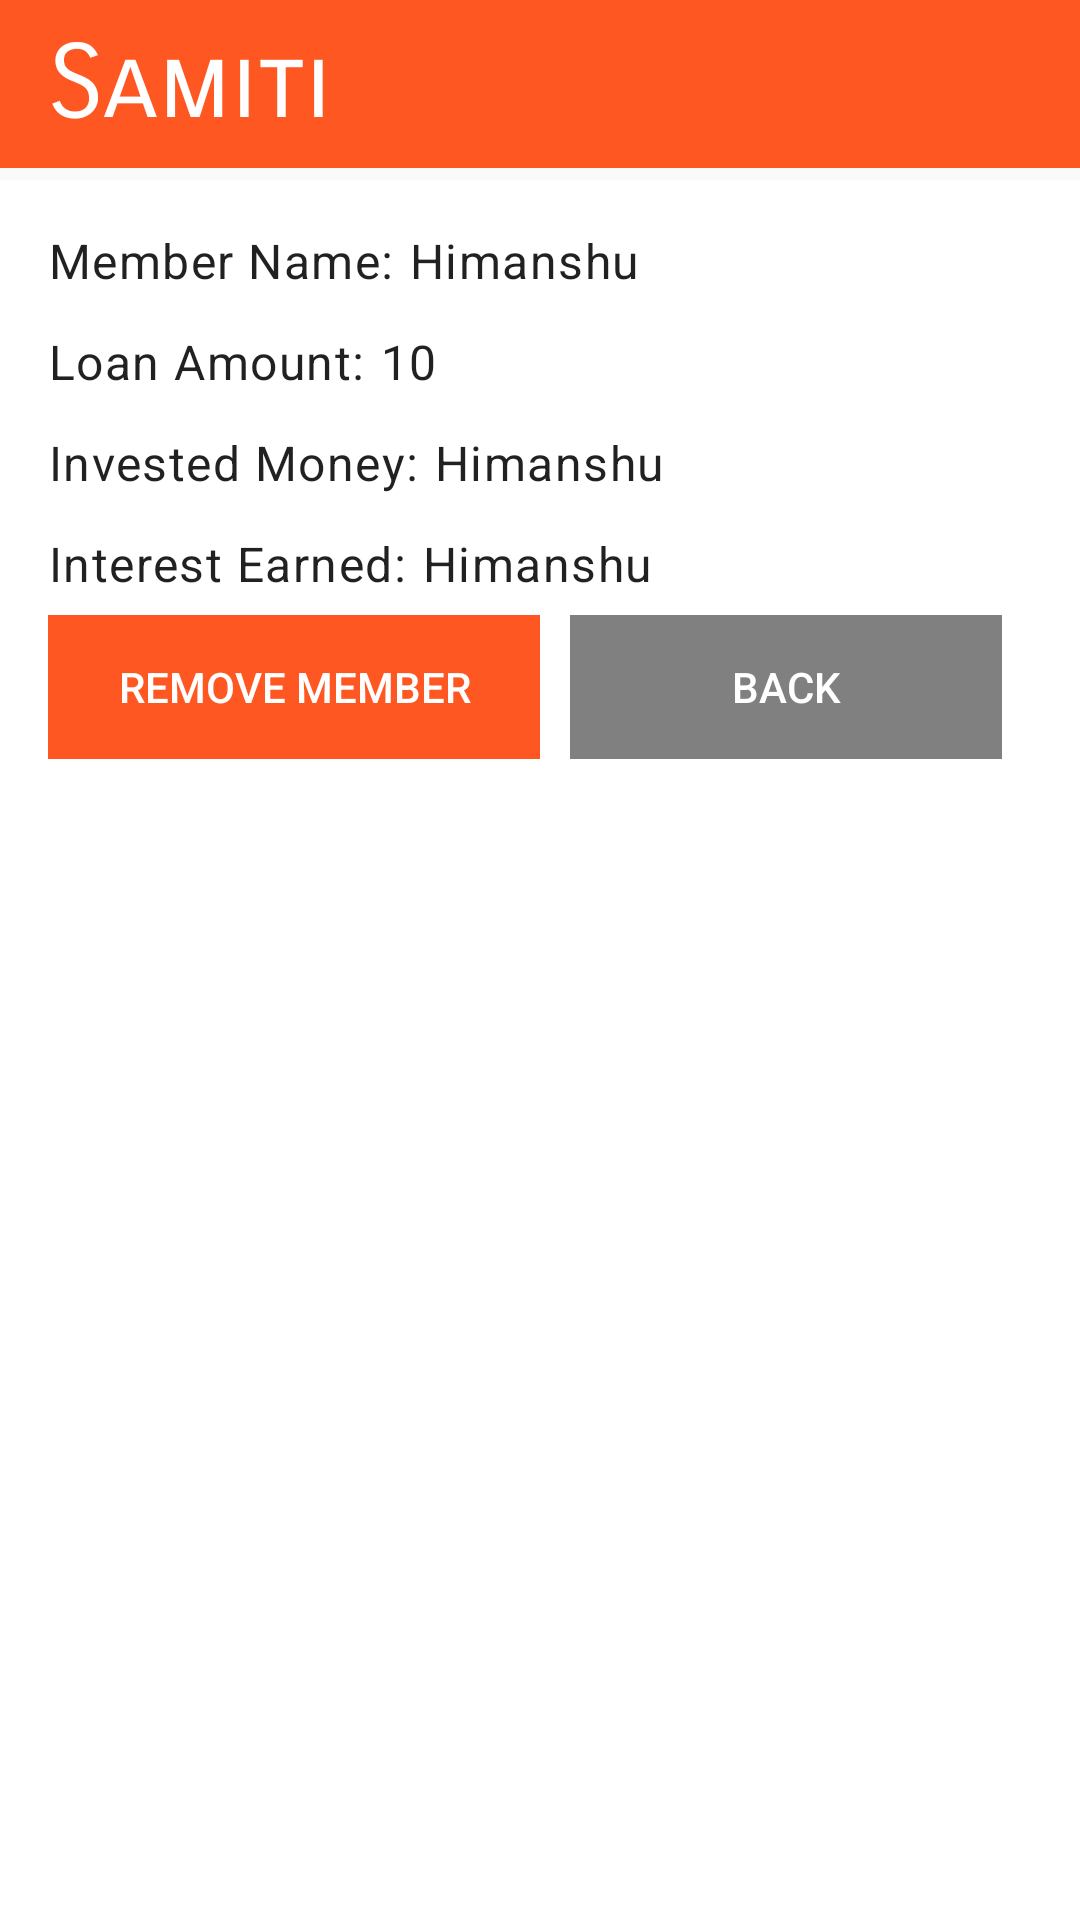

Here is an Android app screen rendered from its layout file. Give the layout XML and the strings, colors and styles it references.
<!-- AndroidManifest.xml: activity theme Theme.AppCompat.Light.NoActionBar -->
<!-- res/layout/activity_member_remove.xml -->
<?xml version="1.0" encoding="utf-8"?>
<androidx.coordinatorlayout.widget.CoordinatorLayout xmlns:android="http://schemas.android.com/apk/res/android"
    xmlns:app="http://schemas.android.com/apk/res-auto"
    xmlns:tools="http://schemas.android.com/tools"
    android:layout_width="match_parent"
    android:layout_height="match_parent"
    tools:context=".MemberRemoveActivity">

    <include layout="@layout/activity_app_bar" />

    <androidx.constraintlayout.widget.ConstraintLayout
        android:layout_width="match_parent"
        android:layout_height="match_parent"
        android:layout_marginTop="60dp"
        android:background="@color/textSecondaryColor"
        android:padding="16dp"
        android:orientation="vertical"
        app:flow_verticalGap="100sp"
        app:layout_constraintTop_toBottomOf="parent"
        app:layout_constraintTop_toTopOf="parent">

        <LinearLayout
            android:id="@+id/memberNameLayout"
            android:layout_width="match_parent"
            android:layout_height="wrap_content"
            tools:ignore="MissingConstraints">

            <TextView
                android:id="@+id/memberName"
                style="@style/TextAppearance.MaterialComponents.Body1"
                android:layout_width="wrap_content"
                android:layout_height="wrap_content"
                android:text="@string/member_name"
                android:gravity="start"
                />

            <TextView
                android:id="@+id/memberNameValue"
                style="@style/TextAppearance.MaterialComponents.Body1"
                android:layout_width="wrap_content"
                android:layout_height="wrap_content"
                android:layout_marginStart="5sp"
                android:text="Himanshu"
                />

        </LinearLayout>

        <LinearLayout
            android:id="@+id/loanAmountLayout"
            android:layout_width="match_parent"
            android:layout_height="wrap_content"
            android:layout_marginTop="12dp"
            app:layout_constraintTop_toBottomOf="@id/memberNameLayout"
            tools:layout_editor_absoluteX="16dp">

            <TextView
                android:id="@+id/loanAmount"
                style="@style/TextAppearance.MaterialComponents.Body1"
                android:layout_width="wrap_content"
                android:layout_height="wrap_content"
                android:gravity="start"
                android:text="@string/loan_amount" />

            <TextView
                android:id="@+id/loanAmountValue"
                style="@style/TextAppearance.MaterialComponents.Body1"
                android:layout_width="wrap_content"
                android:layout_height="wrap_content"
                android:layout_marginStart="5sp"
                android:layout_marginEnd="0sp"
                android:text="10" />
        </LinearLayout>

        <LinearLayout
            android:id="@+id/investedAmountLayout"
            android:layout_width="match_parent"
            android:layout_height="wrap_content"
            android:layout_marginTop="12dp"
            app:layout_constraintTop_toBottomOf="@id/loanAmountLayout"
            tools:layout_editor_absoluteX="16dp">

            <TextView
                android:id="@+id/investedAmount"
                style="@style/TextAppearance.MaterialComponents.Body1"
                android:layout_width="wrap_content"
                android:layout_height="wrap_content"
                android:gravity="start"
                android:text="@string/invested_money" />

            <TextView
                android:id="@+id/investedAmountValue"
                style="@style/TextAppearance.MaterialComponents.Body1"
                android:layout_width="wrap_content"
                android:layout_height="wrap_content"
                android:layout_marginLeft="5sp"
                android:text="Himanshu" />
        </LinearLayout>

        <LinearLayout
            android:id="@+id/interestEarnedLayout"
            android:layout_width="match_parent"
            android:layout_height="wrap_content"
            android:layout_marginTop="12dp"
            app:layout_constraintTop_toBottomOf="@id/investedAmountLayout"
            tools:layout_editor_absoluteX="16dp">

            <TextView
                android:id="@+id/interestEarned"
                style="@style/TextAppearance.MaterialComponents.Body1"
                android:layout_width="wrap_content"
                android:layout_height="wrap_content"
                android:gravity="start"
                android:text="@string/interest_earned" />

            <TextView
                android:id="@+id/interestEarnedValue"
                style="@style/TextAppearance.MaterialComponents.Body1"
                android:layout_width="wrap_content"
                android:layout_height="wrap_content"
                android:layout_marginLeft="5sp"
                android:text="Himanshu" />
        </LinearLayout>

        <LinearLayout
            style="?android:attr/buttonBarStyle"
            android:layout_width="fill_parent"
            android:layout_height="wrap_content"
            android:orientation="horizontal"
            android:layout_marginTop="40dp"
            android:gravity="center"
            app:layout_constraintTop_toBottomOf="@id/investedAmountLayout"
            app:layout_constraintStart_toEndOf="parent">

            <Button
                android:id="@+id/removeMemberBtn"
                style="?android:attr/buttonBarButtonStyle"
                android:layout_width="fill_parent"
                android:layout_height="wrap_content"
                android:layout_weight="1"
                android:background="@color/primaryColor"
                android:text="@string/remove_member_btn"
                android:textColor="#FFFFFF"
                app:layout_constraintStart_toEndOf="parent"
                app:layout_constraintTop_toBottomOf="parent" />

            <Button
                android:id="@+id/backBtn"
                style="?android:attr/buttonBarButtonStyle"
                android:layout_width="fill_parent"
                android:layout_height="wrap_content"
                android:layout_marginStart="10dp"
                android:layout_marginEnd="10dp"
                android:layout_weight="1"
                android:background="@color/card_color"
                android:text="@string/back"
                android:textColor="#FFFFFF"
                app:layout_constraintStart_toEndOf="@id/settleBtn"
                app:layout_constraintTop_toBottomOf="parent" />
        </LinearLayout>

        <FrameLayout
            android:id="@+id/loading_full_loan"
            android:layout_width="match_parent"
            android:layout_height="match_parent"
            android:alpha="0.4"
            android:animateLayoutChanges="true"
            android:background="@android:color/black"
            android:clickable="true"
            android:focusable="true"
            android:visibility="gone">

            <ProgressBar
                style="?android:attr/progressBarStyleLarge"
                android:layout_width="wrap_content"
                android:layout_height="wrap_content"
                android:layout_gravity="center"
                android:indeterminate="true" />
        </FrameLayout>

    </androidx.constraintlayout.widget.ConstraintLayout>

</androidx.coordinatorlayout.widget.CoordinatorLayout>
<!-- res/layout/activity_app_bar.xml (included above) -->
<?xml version="1.0" encoding="utf-8"?>
<androidx.appcompat.widget.Toolbar xmlns:android="http://schemas.android.com/apk/res/android"
    xmlns:app="http://schemas.android.com/apk/res-auto"
    android:id="@+id/header_appbar"
    android:layout_width="match_parent"
    android:layout_height="?attr/actionBarSize"
    android:background="#FF5722"
    android:fitsSystemWindows="true"
    android:theme="@style/ThemeOverlay.AppCompat.ActionBar">
    <TextView
        android:layout_width="match_parent"
        android:layout_height="wrap_content"
        android:fontFamily="sans-serif-smallcaps"
        android:layout_centerInParent="true"
        android:text="@string/pageHeader"
        android:gravity=""
        android:textColor="@color/textSecondaryColor"
        android:textColorHighlight="@color/textPrimaryColor"
        android:textSize="34sp"/>
</androidx.appcompat.widget.Toolbar>






































<!-- resources referenced by this layout -->
<resources>
  <color name="card_color">#808080</color>
  <color name="primaryColor">#FF5722</color>
  <color name="textPrimaryColor">#FF000000</color>
  <color name="textSecondaryColor">#FFFFFF</color>
  <string name="back">Back</string>
  <string name="interest_earned">Interest Earned:</string>
  <string name="invested_money">Invested Money: </string>
  <string name="loan_amount">Loan Amount:</string>
  <string name="member_name">Member Name:</string>\
  <string name="pageHeader">Samiti</string>
  <string name="remove_member_btn">Remove Member</string>
</resources>
